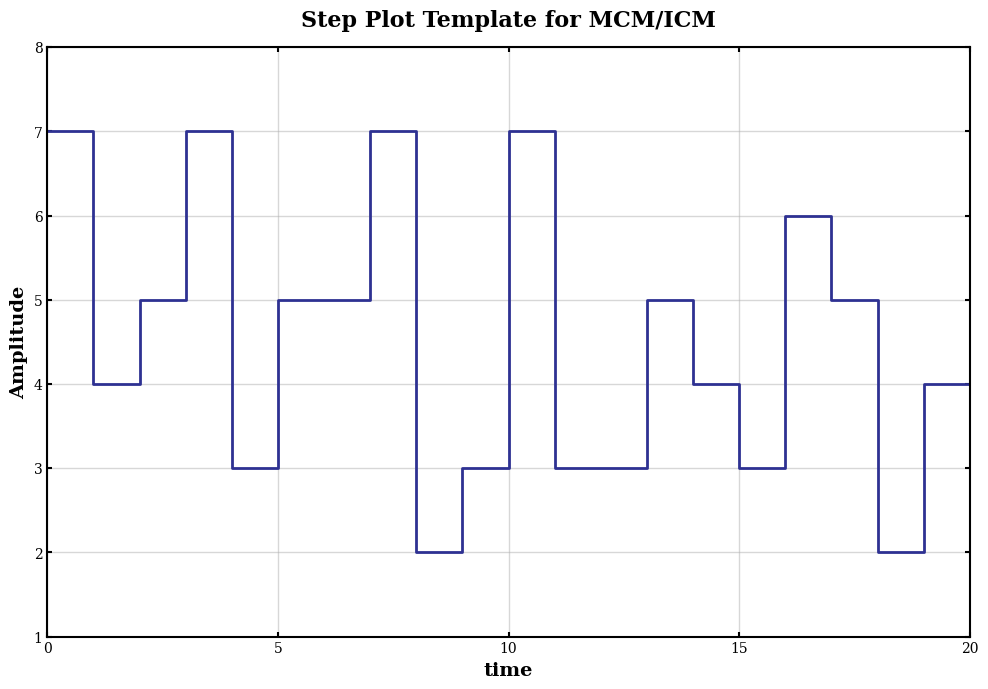

The matplotlib source for this figure:
import matplotlib.pyplot as plt
import numpy as np

# 1. 设置全局学术字体 (美赛建议使用 Times New Roman 风格)
plt.rcParams['font.family'] = 'serif'
plt.rcParams['axes.unicode_minus'] = False # 正常显示负号

# 2. 准备数据
# x 为时间轴，y 为幅值
x = np.arange(21)
# 模拟一组随机的离散状态数据
np.random.seed(42)
y1 = np.random.randint(1, 8, size=21)
y2 = np.sin(x/5) * 4 + 4  # 模拟连续信号的阶梯化

# 3. 创建画布
fig, ax = plt.subplots(figsize=(10, 7), dpi=150)

# 4. 绘制阶梯图
# where='post' 表示在 x 处发生变化（最常用，对应原图效果）
# where='pre' 表示在 x 之前就发生变化
ax.step(x, y1, where='post', color='#2E3192', linewidth=2, label='System State A')

# 如果需要绘制多条线（如原图 2, 3, 6）
# 可以通过 linestyle='--' 设置虚线，设置不同颜色
# ax.step(x, y2, where='post', color='red', linestyle='--', linewidth=2, label='System State B')

# 5. 美化细节 (高度还原原图样式)
ax.set_title('Step Plot Template for MCM/ICM', fontsize=16, fontweight='bold', pad=15)
ax.set_xlabel('time', fontsize=14, fontweight='bold')
ax.set_ylabel('Amplitude', fontsize=14, fontweight='bold')

# 设置刻度范围和步长
ax.set_xlim(0, 20)
ax.set_ylim(1, 8)
ax.set_xticks(np.arange(0, 21, 5))
ax.set_yticks(np.arange(1, 9, 1))

# 设置网格 (原图特征：淡灰色网格)
ax.grid(True, linestyle='-', alpha=0.5, linewidth=1)

# 设置四周边框 (Box style)
for spine in ax.spines.values():
    spine.set_linewidth(1.5)
    spine.set_color('black')

# 设置刻度向内看 (原图特征)
ax.tick_params(direction='in', top=True, right=True, width=1.5)

# 添加图例 (如果有必要)
# ax.legend(loc='upper right', frameon=True, edgecolor='black')

# 6. 调整布局并保存
plt.tight_layout()
# plt.savefig('step_plot.pdf', bbox_inches='tight') # 建议保存为PDF用于论文排版
plt.show()
